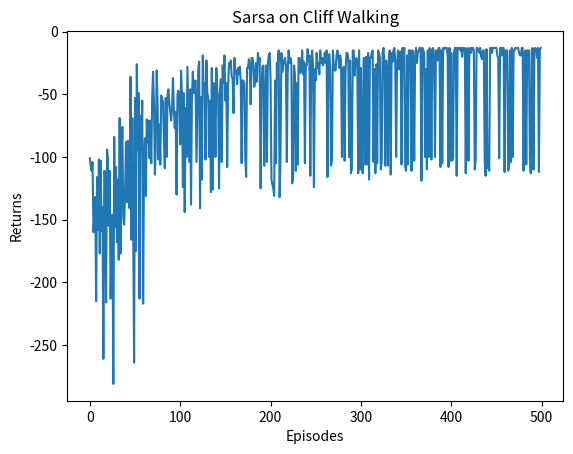

Recreate this plot in Python.
import random

import matplotlib.pyplot as plt
import numpy as np
from tqdm import tqdm  # tqdm是显示循环进度条的库


class CliffWalkingEnv:
    def __init__(self, ncol, nrow):
        self.nrow = nrow
        self.ncol = ncol
        self.x = 0  # 记录当前智能体位置的横坐标
        self.y = self.nrow - 1  # 记录当前智能体位置的纵坐标
        self.action_space = [0, 1, 2, 3]  # 四个动作

    def step(self, action):  # 外部调用这个函数来改变当前位置
        # 4种动作, change[0]:上, change[1]:下, change[2]:左, change[3]:右。坐标系原点(0,0)
        # 定义在左上角
        change = [[0, -1], [0, 1], [-1, 0], [1, 0]]
        self.x = min(self.ncol - 1, max(0, self.x + change[action][0]))
        self.y = min(self.nrow - 1, max(0, self.y + change[action][1]))
        next_state = self.y * self.ncol + self.x
        reward = -1
        done = False
        if self.y == self.nrow - 1 and self.x > 0:  # 下一个位置在悬崖或者目标
            done = True
            if self.x != self.ncol - 1:
                reward = -100
        return next_state, reward, done

    def reset(self):  # 回归初始状态,坐标轴原点在左上角
        self.x = 0
        self.y = self.nrow - 1
        return self.y * self.ncol + self.x


class Sarsa:
    def __init__(self, env: CliffWalkingEnv, alpha=0.1, gamma=0.9, eps=0.1):
        self.env = env
        self.alpha = alpha
        self.gamma = gamma
        self.eps = eps
        self.action_num = len(self.env.action_space)
        self.qt = np.zeros((self.env.nrow * self.env.ncol, self.action_num))

    def take_action(self, s):
        # 选取策略
        if np.random.random() < self.eps:
            a = np.random.choice(self.env.action_space)
        else:
            a = np.argmax(self.qt[s])
        return a

    def update(self, s, a, r, sn, an):
        self.qt[s][a] += self.alpha * (r + self.gamma * self.qt[sn][an] - self.qt[s][a])

    def best_action(self, state):  # 用于打印策略
        q_max = np.max(self.qt[state])
        a = [0 for _ in range(self.action_num)]
        for i in range(self.action_num):  # 若两个动作的价值一样,都会记录下来
            if self.qt[state, i] == q_max:
                a[i] = 1
        return a


class SarsaNstep:
    def __init__(self, env: CliffWalkingEnv, alpha=0.1, gamma=0.9, eps=0.1, step_num=5):
        self.env = env
        self.alpha = alpha
        self.gamma = gamma
        self.eps = eps

        self.step_num = step_num
        self.step_reward = []  # 记录n步的奖励
        self.step_sa = []  # 记录n步的(s,a)

        self.action_num = len(self.env.action_space)
        self.qt = np.zeros((self.env.nrow * self.env.ncol, self.action_num))

    def take_action(self, s):
        # 选取策略
        if np.random.random() < self.eps:
            a = np.random.choice(self.env.action_space)
        else:
            a = np.argmax(self.qt[s])
        return a

    def update(self, s, a, r, sn, an, done):
        self.step_reward.append(r)
        self.step_sa.append((s, a))

        if len(self.step_reward) > self.step_num:
            reward_sum = self.qt[sn][an]
            for i in reversed(range(len(self.step_reward))):
                reward_sum = reward_sum * self.gamma + self.step_reward[i]
                # 如果到达终止状态,最后几步虽然长度不够n步,也将其进行更新
                if done and i > 0:
                    s_tmp, a_tmp = self.step_sa[i]
                    self.qt[s_tmp, a_tmp] += self.alpha * (reward_sum - self.qt[s_tmp, a_tmp])

            s_ns, a_ns = self.step_sa.pop(0)
            self.qt[s_ns][a_ns] += self.alpha * (reward_sum - self.qt[s_ns][a_ns])
            self.step_reward.pop(0)

        if done:
            self.step_reward.clear()
            self.step_sa.clear()

    def best_action(self, state):  # 用于打印策略
        q_max = np.max(self.qt[state])
        a = [0 for _ in range(self.action_num)]
        for i in range(self.action_num):  # 若两个动作的价值一样,都会记录下来
            if self.qt[state, i] == q_max:
                a[i] = 1
        return a


def print_agent(agent, env, action_meaning, disaster=[], end=[]):
    for i in range(env.nrow):
        for j in range(env.ncol):
            if (i * env.ncol + j) in disaster:
                print('****', end=' ')
            elif (i * env.ncol + j) in end:
                print('EEEE', end=' ')
            else:
                a = agent.best_action(i * env.ncol + j)
                pi_str = ''
                for k in range(len(action_meaning)):
                    pi_str += action_meaning[k] if a[k] > 0 else 'o'
                print(pi_str, end=' ')
        print()


class QLearning:
    def __init__(self, env: CliffWalkingEnv, alpha=0.1, gamma=0.9, eps=0.1):
        self.env = env
        self.alpha = alpha
        self.gamma = gamma
        self.eps = eps

        self.action_num = len(self.env.action_space)
        self.qt = np.zeros((self.env.nrow * self.env.ncol, self.action_num))

    def take_action(self, s):
        if np.random.random() < self.eps:
            return np.random.choice(self.env.action_space)
        else:
            max_actions = np.flatnonzero(self.qt[s] == np.max(self.qt[s]))
            return np.random.choice(max_actions)

    def update(self, s, a, r, sn, an):
        self.qt[s][a] += self.alpha * (r + self.gamma * np.max(self.qt[sn]) - self.qt[s][a])

    def best_action(self, state):  # 用于打印策略
        q_max = np.max(self.qt[state])
        a = [0 for _ in range(self.action_num)]
        for i in range(self.action_num):  # 若两个动作的价值一样,都会记录下来
            if self.qt[state, i] == q_max:
                a[i] = 1
        return a


def main():
    ncol = 12
    nrow = 4
    env = CliffWalkingEnv(ncol, nrow)
    np.random.seed(0)
    epsilon = 0.1
    alpha = 0.1
    gamma = 0.9
    agent = Sarsa(env, alpha, gamma, epsilon)
    agent_nstep = SarsaNstep(env, alpha, gamma, epsilon)
    agent_q = QLearning(env, alpha, gamma, epsilon)
    num_episodes = 500  # 智能体在环境中运行的序列的数量

    return_list = []  # 记录每一条序列的回报
    for i in range(10):  # 显示10个进度条
        # tqdm的进度条功能
        with tqdm(total=int(num_episodes / 10), desc='Iteration %d' % i) as pbar:
            for i_episode in range(int(num_episodes / 10)):  # 每个进度条的序列数
                episode_return = 0
                s = env.reset()
                done = False

                # sarsa
                # a = agent.take_action(s)
                # while not done:
                #     sn, r, done = env.step(a)
                #     an = agent.take_action(sn)
                #     episode_return += r  # 这里回报的计算不进行折扣因子衰减
                #     agent.update(s, a, r, sn, an)
                #     s = sn
                #     a = an

                # sarsa nstep
                # a = agent_nstep.take_action(s)
                # while not done:
                #     sn, r, done = env.step(a)
                #     an = agent_nstep.take_action(sn)
                #     episode_return += r  # 这里回报的计算不进行折扣因子衰减
                #     agent_nstep.update(s, a, r, sn, an, done)
                #     s = sn
                #     a = an

                # q learning
                a = agent_q.take_action(s)
                while not done:
                    sn, r, done = env.step(a)
                    an = agent_q.take_action(sn)
                    episode_return += r  # 这里回报的计算不进行折扣因子衰减
                    agent_q.update(s, a, r, sn, an)
                    s = sn
                    a = an

                return_list.append(episode_return)
                if (i_episode + 1) % 10 == 0:  # 每10条序列打印一下这10条序列的平均回报
                    pbar.set_postfix({
                        'episode':
                            '%d' % (num_episodes / 10 * i + i_episode + 1),
                        'return':
                            '%.3f' % np.mean(return_list[-10:])
                    })
                pbar.update(1)

    action_meaning = ['^', 'v', '<', '>']
    print('Sarsa算法最终收敛得到的策略为：')
    print_agent(agent_q, env, action_meaning, list(range(37, 47)), [47])

    episodes_list = list(range(len(return_list)))
    plt.plot(episodes_list, return_list)
    plt.xlabel('Episodes')
    plt.ylabel('Returns')
    plt.title('Sarsa on {}'.format('Cliff Walking'))
    plt.show()


if __name__ == '__main__':
    main()
